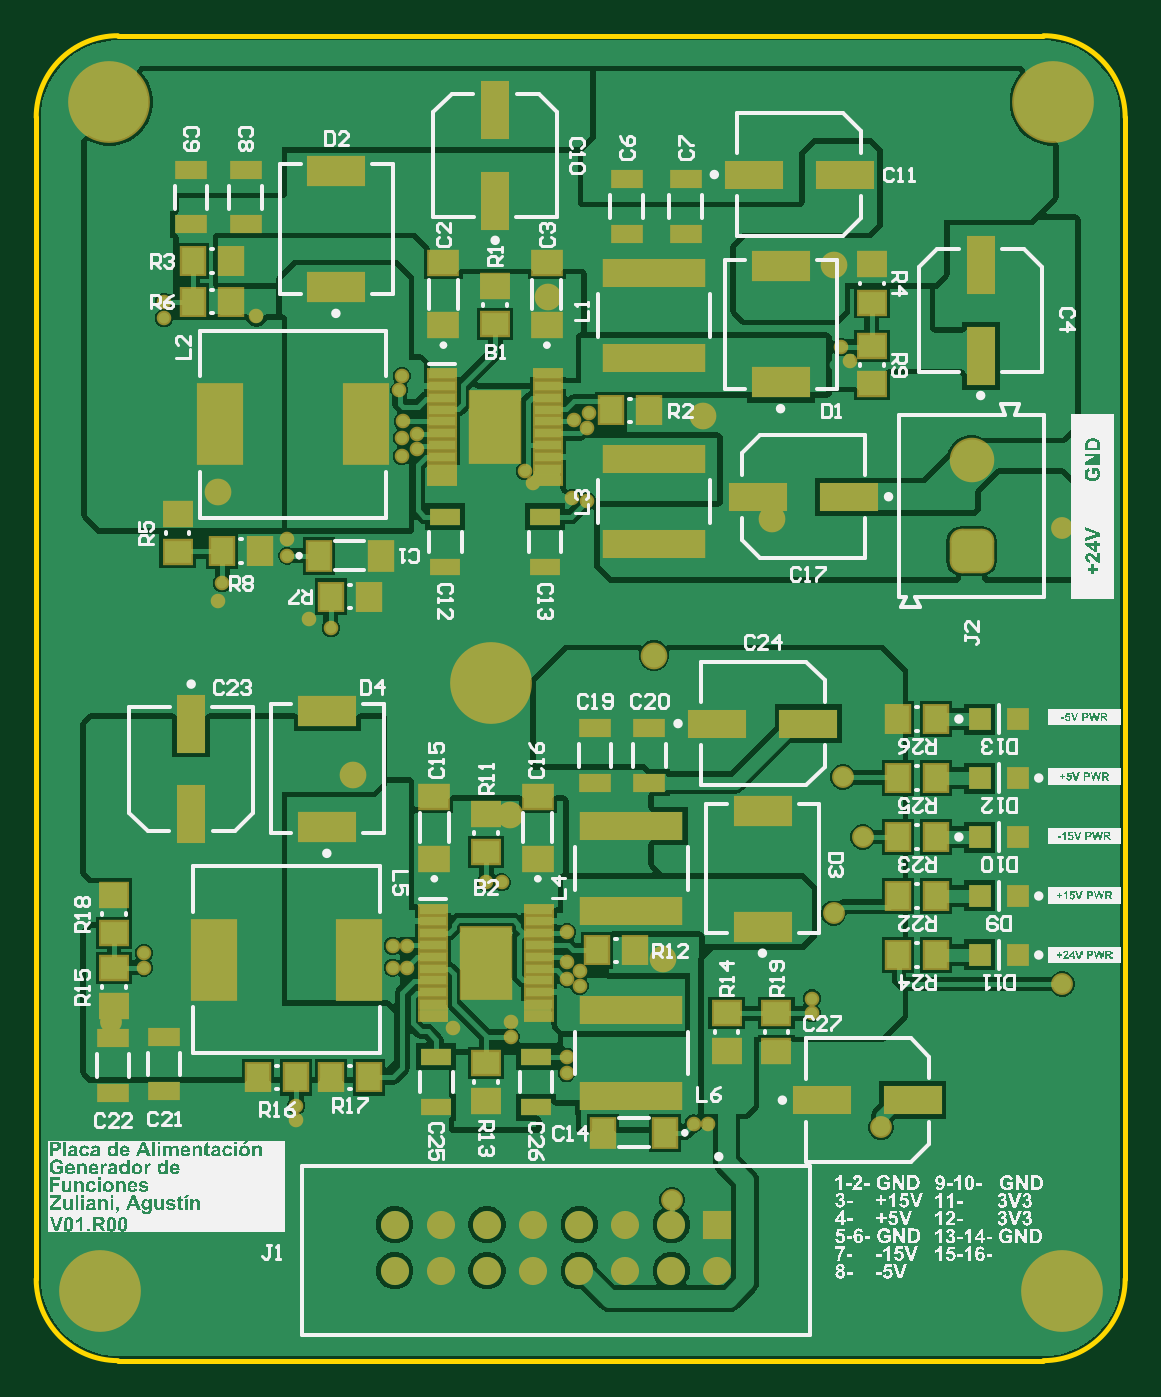
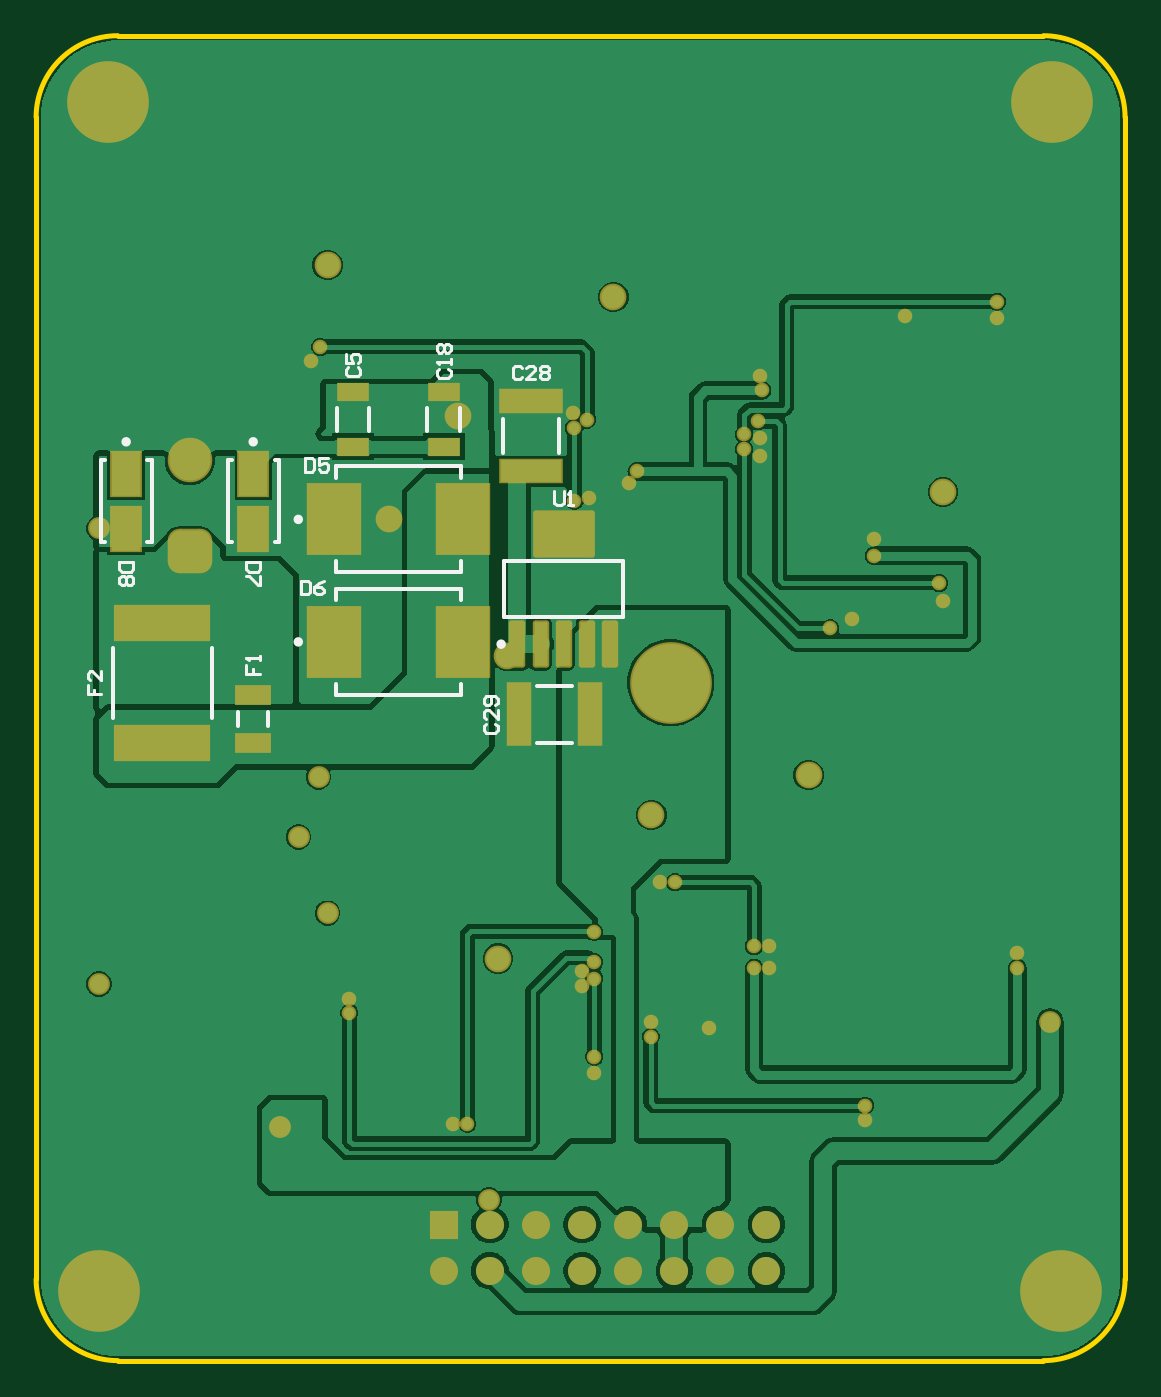
Circuit board: 10 layer files. Board 60.0 x 73.0 mm.
- bottom_copper: PCB-Fuente.V01.R00.GBL (55918 bytes)
- bottom_silk: PCB-Fuente.V01.R00.GBO (5032 bytes)
- paste: PCB-Fuente.V01.R00.GBP (1836 bytes)
- bottom_mask: PCB-Fuente.V01.R00.GBS (5670 bytes)
- outline: PCB-Fuente.V01.R00.GKO (271 bytes)
- outline: PCB-Fuente.V01.R00.GM1 (784 bytes)
- top_copper: PCB-Fuente.V01.R00.GTL (68566 bytes)
- top_silk: PCB-Fuente.V01.R00.GTO (380116 bytes)
- paste: PCB-Fuente.V01.R00.GTP (3868 bytes)
- top_mask: PCB-Fuente.V01.R00.GTS (7689 bytes)

=== bottom_copper: PCB-Fuente.V01.R00.GBL (55918 bytes, source omitted) ===
=== bottom_silk: PCB-Fuente.V01.R00.GBO ===
G04*
G04 #@! TF.GenerationSoftware,Altium Limited,Altium Designer,21.3.2 (30)*
G04*
G04 Layer_Color=32896*
%FSLAX25Y25*%
%MOIN*%
G70*
G04*
G04 #@! TF.SameCoordinates,BB1D773A-2413-427B-BD55-C883B2B148E4*
G04*
G04*
G04 #@! TF.FilePolarity,Positive*
G04*
G01*
G75*
%ADD10C,0.00984*%
%ADD11C,0.00787*%
%ADD12C,0.00598*%
D10*
X179687Y156496D02*
G03*
X179687Y156496I-492J0D01*
G01*
X179687Y183071D02*
G03*
X179687Y183071I-492J0D01*
G01*
X217028Y199902D02*
G03*
X217028Y199902I-492J0D01*
G01*
X189469D02*
G03*
X189469Y199902I-492J0D01*
G01*
X135689Y156004D02*
G03*
X135689Y156004I-492J0D01*
G01*
D11*
X122638Y197441D02*
Y204921D01*
X134843Y197441D02*
Y204921D01*
X143976Y145000D02*
Y147421D01*
X170984Y145000D02*
Y147421D01*
X143976Y145000D02*
X170984D01*
Y165571D02*
Y167992D01*
X143976Y165571D02*
Y167992D01*
X170984D01*
X151181Y202264D02*
Y207185D01*
X144095Y202264D02*
Y207185D01*
X170866Y202264D02*
Y207185D01*
X163779Y202264D02*
Y207185D01*
X185734Y138240D02*
Y141287D01*
X192218Y138240D02*
Y141287D01*
X197953Y140059D02*
Y155217D01*
X219370Y140059D02*
Y155217D01*
X143976Y171575D02*
Y173996D01*
X170984Y171575D02*
Y173996D01*
X143976Y171575D02*
X170984D01*
Y192146D02*
Y194567D01*
X143976Y192146D02*
Y194567D01*
X170984D01*
X221161Y178150D02*
X222047D01*
X221161Y195866D02*
X222047D01*
X211024Y178150D02*
X211910D01*
X211024Y195866D02*
X211910D01*
X222047Y178150D02*
Y195866D01*
X211024Y178150D02*
Y195866D01*
X193602Y178150D02*
X194488D01*
X193602Y195866D02*
X194488D01*
X183465Y178150D02*
X184350D01*
X183465Y195866D02*
X184350D01*
X194488Y178150D02*
Y195866D01*
X183465Y178150D02*
Y195866D01*
X108661Y161811D02*
X134646D01*
X108661Y174016D02*
X134646D01*
Y161811D02*
Y174016D01*
X108661Y161811D02*
Y174016D01*
X119882Y134646D02*
X127362D01*
X119882Y146850D02*
X127362D01*
D12*
X178641Y169783D02*
Y166831D01*
X177165D01*
X176673Y167323D01*
Y169291D01*
X177165Y169783D01*
X178641D01*
X173721D02*
X174705Y169291D01*
X175689Y168307D01*
Y167323D01*
X175197Y166831D01*
X174213D01*
X173721Y167323D01*
Y167815D01*
X174213Y168307D01*
X175689D01*
X123621Y189173D02*
Y186713D01*
X123129Y186221D01*
X122145D01*
X121653Y186713D01*
Y189173D01*
X120670Y186221D02*
X119686D01*
X120178D01*
Y189173D01*
X120670Y188681D01*
X224901Y147146D02*
Y145178D01*
X223425D01*
Y146162D01*
Y145178D01*
X221949D01*
Y150098D02*
Y148130D01*
X223917Y150098D01*
X224409D01*
X224901Y149606D01*
Y148622D01*
X224409Y148130D01*
X190452Y151575D02*
Y149607D01*
X188976D01*
Y150591D01*
Y149607D01*
X187501D01*
Y152559D02*
Y153543D01*
Y153051D01*
X190452D01*
X189960Y152559D01*
X215059Y173720D02*
X218011D01*
Y172244D01*
X217519Y171752D01*
X215551D01*
X215059Y172244D01*
Y173720D01*
X215551Y170768D02*
X215059Y170276D01*
Y169292D01*
X215551Y168800D01*
X216043D01*
X216535Y169292D01*
X217027Y168800D01*
X217519D01*
X218011Y169292D01*
Y170276D01*
X217519Y170768D01*
X217027D01*
X216535Y170276D01*
X216043Y170768D01*
X215551D01*
X216535Y170276D02*
Y169292D01*
X187501Y173720D02*
X190452D01*
Y172244D01*
X189960Y171752D01*
X187992D01*
X187501Y172244D01*
Y173720D01*
Y170768D02*
Y168800D01*
X187992D01*
X189960Y170768D01*
X190452D01*
X177657Y196358D02*
Y193406D01*
X176181D01*
X175689Y193898D01*
Y195866D01*
X176181Y196358D01*
X177657D01*
X172737D02*
X174705D01*
Y194882D01*
X173721Y195374D01*
X173229D01*
X172737Y194882D01*
Y193898D01*
X173229Y193406D01*
X174213D01*
X174705Y193898D01*
X138385Y138780D02*
X138877Y138288D01*
Y137304D01*
X138385Y136812D01*
X136418D01*
X135926Y137304D01*
Y138288D01*
X136418Y138780D01*
X135926Y141732D02*
Y139764D01*
X137893Y141732D01*
X138385D01*
X138877Y141240D01*
Y140256D01*
X138385Y139764D01*
X136418Y142716D02*
X135926Y143208D01*
Y144192D01*
X136418Y144684D01*
X138385D01*
X138877Y144192D01*
Y143208D01*
X138385Y142716D01*
X137893D01*
X137402Y143208D01*
Y144684D01*
X130708Y215945D02*
X131200Y216437D01*
X132184D01*
X132676Y215945D01*
Y213977D01*
X132184Y213485D01*
X131200D01*
X130708Y213977D01*
X127756Y213485D02*
X129724D01*
X127756Y215453D01*
Y215945D01*
X128248Y216437D01*
X129232D01*
X129724Y215945D01*
X126772D02*
X126280Y216437D01*
X125296D01*
X124804Y215945D01*
Y215453D01*
X125296Y214961D01*
X124804Y214469D01*
Y213977D01*
X125296Y213485D01*
X126280D01*
X126772Y213977D01*
Y214469D01*
X126280Y214961D01*
X126772Y215453D01*
Y215945D01*
X126280Y214961D02*
X125296D01*
X148622Y215798D02*
X149114Y215306D01*
Y214322D01*
X148622Y213830D01*
X146654D01*
X146162Y214322D01*
Y215306D01*
X146654Y215798D01*
X146162Y216782D02*
Y217766D01*
Y217274D01*
X149114D01*
X148622Y216782D01*
Y219242D02*
X149114Y219734D01*
Y220718D01*
X148622Y221209D01*
X148130D01*
X147638Y220718D01*
X147146Y221209D01*
X146654D01*
X146162Y220718D01*
Y219734D01*
X146654Y219242D01*
X147146D01*
X147638Y219734D01*
X148130Y219242D01*
X148622D01*
X147638Y219734D02*
Y220718D01*
X168307Y216043D02*
X168799Y215551D01*
Y214568D01*
X168307Y214076D01*
X166339D01*
X165847Y214568D01*
Y215551D01*
X166339Y216043D01*
X168799Y218995D02*
Y217027D01*
X167323D01*
X167815Y218011D01*
Y218503D01*
X167323Y218995D01*
X166339D01*
X165847Y218503D01*
Y217519D01*
X166339Y217027D01*
M02*

=== paste: PCB-Fuente.V01.R00.GBP (1836 bytes, source withheld) ===
=== bottom_mask: PCB-Fuente.V01.R00.GBS (5670 bytes, source omitted) ===
=== outline: PCB-Fuente.V01.R00.GKO ===
G04*
G04 #@! TF.GenerationSoftware,Altium Limited,Altium Designer,25.3.2 (17)*
G04*
G04 Layer_Color=16711935*
%FSLAX25Y25*%
%MOIN*%
G70*
G04*
G04 #@! TF.SameCoordinates,DFD58F72-5230-4211-8425-633F0AFCE8D5*
G04*
G04*
G04 #@! TF.FilePolarity,Positive*
G04*
G01*
G75*
M02*

=== outline: PCB-Fuente.V01.R00.GM1 ===
G04*
G04 #@! TF.GenerationSoftware,Altium Limited,Altium Designer,21.3.2 (30)*
G04*
G04 Layer_Color=16711935*
%FSLAX25Y25*%
%MOIN*%
G70*
G04*
G04 #@! TF.SameCoordinates,BB1D773A-2413-427B-BD55-C883B2B148E4*
G04*
G04*
G04 #@! TF.FilePolarity,Positive*
G04*
G01*
G75*
%ADD68C,0.01000*%
%ADD69C,0.00394*%
D68*
X236071Y270276D02*
G03*
X218354Y287992I-17717J0D01*
G01*
Y591D02*
G03*
X236071Y18307I0J17717D01*
G01*
X17567Y287992D02*
G03*
X-150Y270276I0J-17717D01*
G01*
Y18307D02*
G03*
X17567Y591I17717J0D01*
G01*
X218354D01*
X17567Y287992D02*
X218354D01*
X236071Y18307D02*
Y270276D01*
X-150Y18307D02*
Y270276D01*
D69*
X123302Y162413D02*
X120678D01*
X120153Y162938D01*
Y163988D01*
X120678Y164512D01*
X123302D01*
X120153Y165562D02*
Y166612D01*
Y166087D01*
X123302D01*
X122777Y165562D01*
M02*

=== top_copper: PCB-Fuente.V01.R00.GTL (68566 bytes, source omitted) ===
=== top_silk: PCB-Fuente.V01.R00.GTO (380116 bytes, source omitted) ===
=== paste: PCB-Fuente.V01.R00.GTP ===
G04*
G04 #@! TF.GenerationSoftware,Altium Limited,Altium Designer,21.3.2 (30)*
G04*
G04 Layer_Color=8421504*
%FSLAX25Y25*%
%MOIN*%
G70*
G04*
G04 #@! TF.SameCoordinates,BB1D773A-2413-427B-BD55-C883B2B148E4*
G04*
G04*
G04 #@! TF.FilePolarity,Positive*
G04*
G01*
G75*
%ADD13R,0.04921X0.05906*%
%ADD14R,0.07087X0.03937*%
%ADD15R,0.12598X0.06299*%
%ADD16R,0.05709X0.01772*%
%ADD17R,0.10787X0.15197*%
%ADD18R,0.06299X0.12598*%
%ADD19R,0.05906X0.04921*%
%ADD20R,0.04921X0.06299*%
%ADD21R,0.04724X0.04724*%
%ADD22R,0.06299X0.04921*%
%ADD23R,0.06693X0.03740*%
%ADD24R,0.12598X0.06772*%
%ADD25R,0.22441X0.06299*%
%ADD26R,0.10236X0.17717*%
D13*
X129724Y89567D02*
D03*
X121457D02*
D03*
X63779Y166339D02*
D03*
X72047D02*
D03*
X195079Y88583D02*
D03*
X186811D02*
D03*
X195079Y139764D02*
D03*
X186811D02*
D03*
X195079Y126969D02*
D03*
X186811D02*
D03*
X195079Y114173D02*
D03*
X186811D02*
D03*
X195079Y101378D02*
D03*
X186811D02*
D03*
X72047Y62008D02*
D03*
X63779D02*
D03*
X56299D02*
D03*
X48031D02*
D03*
X40157Y176181D02*
D03*
X48425D02*
D03*
X42126Y239173D02*
D03*
X33858D02*
D03*
Y230315D02*
D03*
X42126D02*
D03*
X124606Y206693D02*
D03*
X132874D02*
D03*
D14*
X16535Y70472D02*
D03*
Y58661D02*
D03*
X27559Y70866D02*
D03*
Y59055D02*
D03*
X132874Y137795D02*
D03*
Y125984D02*
D03*
X121063Y137795D02*
D03*
Y125984D02*
D03*
X127953Y256890D02*
D03*
Y245079D02*
D03*
X140748Y256890D02*
D03*
Y245079D02*
D03*
X33465Y247047D02*
D03*
Y258858D02*
D03*
X45276Y247047D02*
D03*
Y258858D02*
D03*
D15*
X189961Y57087D02*
D03*
X170276D02*
D03*
X176181Y187992D02*
D03*
X156496D02*
D03*
X147638Y138779D02*
D03*
X167323D02*
D03*
X155512Y257874D02*
D03*
X175197D02*
D03*
D16*
X85925Y98428D02*
D03*
Y95869D02*
D03*
Y93310D02*
D03*
Y90751D02*
D03*
Y88192D02*
D03*
Y85633D02*
D03*
Y83074D02*
D03*
Y80515D02*
D03*
Y77956D02*
D03*
Y75397D02*
D03*
X108957D02*
D03*
Y77956D02*
D03*
Y80515D02*
D03*
Y83074D02*
D03*
Y85633D02*
D03*
Y88192D02*
D03*
Y90751D02*
D03*
Y93310D02*
D03*
Y95869D02*
D03*
Y98428D02*
D03*
X110925Y214570D02*
D03*
Y212011D02*
D03*
Y209452D02*
D03*
Y206893D02*
D03*
Y204334D02*
D03*
Y201775D02*
D03*
Y199216D02*
D03*
Y196657D02*
D03*
Y194098D02*
D03*
Y191539D02*
D03*
X87894D02*
D03*
Y194098D02*
D03*
Y196657D02*
D03*
Y199216D02*
D03*
Y201775D02*
D03*
Y204334D02*
D03*
Y206893D02*
D03*
Y209452D02*
D03*
Y212011D02*
D03*
Y214570D02*
D03*
D17*
X97441Y86913D02*
D03*
X99410Y203054D02*
D03*
D18*
X204724Y218504D02*
D03*
Y238189D02*
D03*
X99410Y252165D02*
D03*
Y271850D02*
D03*
X33465Y138779D02*
D03*
Y119095D02*
D03*
D19*
X99410Y233661D02*
D03*
Y225394D02*
D03*
X149606Y67716D02*
D03*
Y75984D02*
D03*
X160433D02*
D03*
Y67716D02*
D03*
X97441Y56890D02*
D03*
Y65158D02*
D03*
Y119147D02*
D03*
Y110879D02*
D03*
X16732Y93307D02*
D03*
Y101575D02*
D03*
Y77559D02*
D03*
Y85827D02*
D03*
X181102Y238386D02*
D03*
Y230118D02*
D03*
Y220669D02*
D03*
Y212402D02*
D03*
X30512Y184252D02*
D03*
Y175984D02*
D03*
D20*
X136221Y50000D02*
D03*
X122835D02*
D03*
X61221Y175197D02*
D03*
X74606D02*
D03*
D21*
X204528Y139764D02*
D03*
X212795D02*
D03*
Y126969D02*
D03*
X204528D02*
D03*
X212795Y88583D02*
D03*
X204528D02*
D03*
Y114173D02*
D03*
X212795D02*
D03*
Y101378D02*
D03*
X204528D02*
D03*
D22*
X108661Y109449D02*
D03*
Y122835D02*
D03*
X86221Y109449D02*
D03*
Y122835D02*
D03*
X110630Y225197D02*
D03*
Y238583D02*
D03*
X88189Y225197D02*
D03*
Y238583D02*
D03*
D23*
X108268Y66535D02*
D03*
Y55512D02*
D03*
X86614Y66535D02*
D03*
Y55512D02*
D03*
X88583Y183661D02*
D03*
Y172638D02*
D03*
X110236Y183661D02*
D03*
Y172638D02*
D03*
D24*
X157480Y94665D02*
D03*
Y119902D02*
D03*
X62992Y116319D02*
D03*
Y141555D02*
D03*
X161417Y212776D02*
D03*
Y238012D02*
D03*
X64961Y233445D02*
D03*
Y258681D02*
D03*
D25*
X128937Y98032D02*
D03*
Y116535D02*
D03*
Y76575D02*
D03*
Y58071D02*
D03*
X133858Y196260D02*
D03*
Y177756D02*
D03*
Y218110D02*
D03*
Y236614D02*
D03*
D26*
X69882Y87598D02*
D03*
X38386D02*
D03*
X71299Y203740D02*
D03*
X39803D02*
D03*
M02*

=== top_mask: PCB-Fuente.V01.R00.GTS (7689 bytes, source omitted) ===
